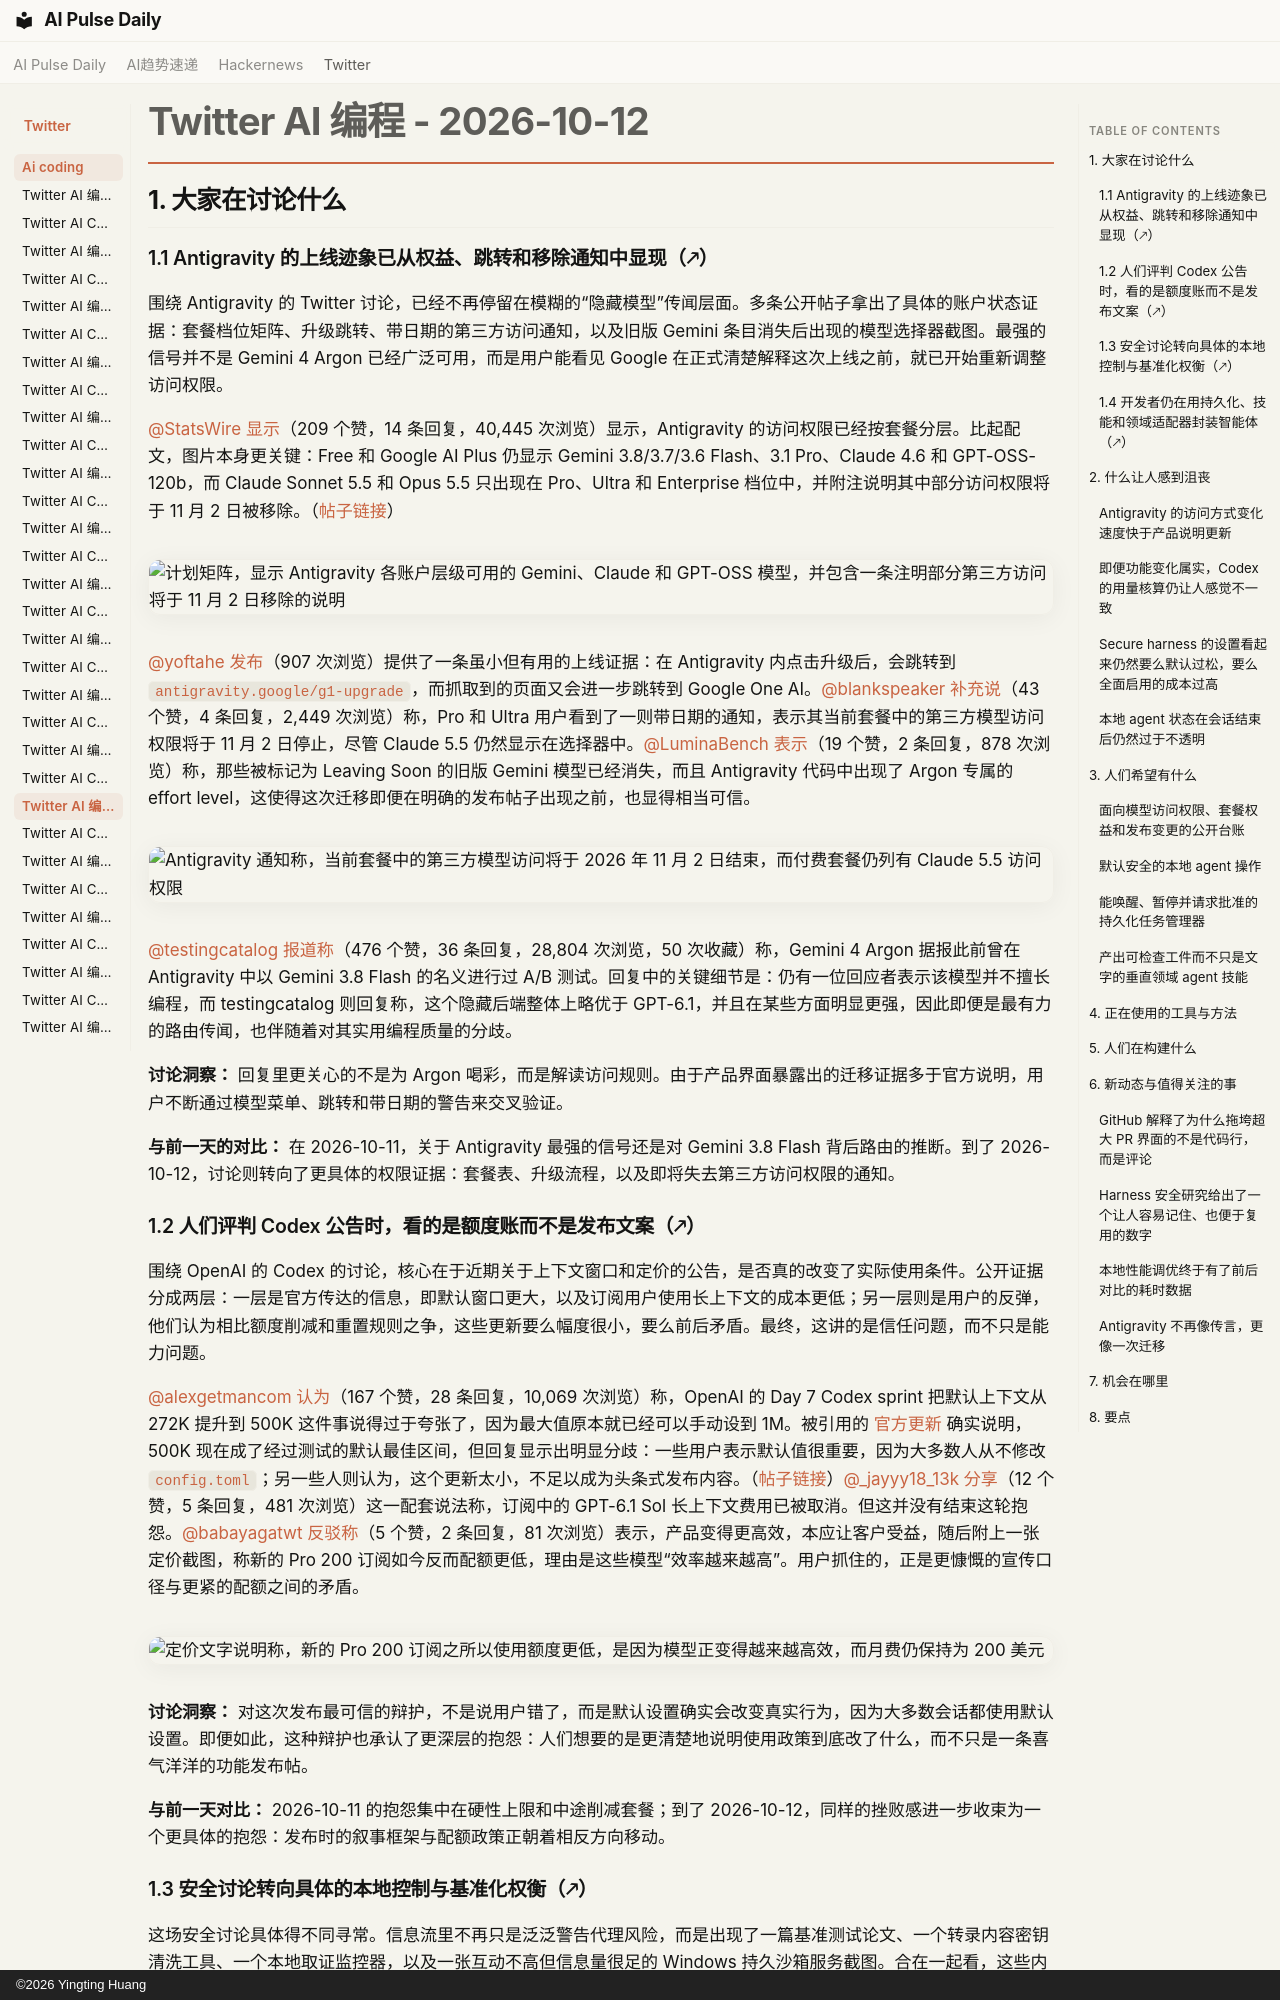

repository: vibewatch/vibewatch.github.io · page: twitter/ai-coding/2026-10-12.zh/index.html · generator: mkdocs · copyright: ©2026 Yingting Huang

# Twitter AI 编程 - 2026-10-12

## 1. 大家在讨论什么

### 1.1 Antigravity 的上线迹象已从权益、跳转和移除通知中显现（🡕）

围绕 Antigravity 的 Twitter 讨论，已经不再停留在模糊的“隐藏模型”传闻层面。多条公开帖子拿出了具体的账户状态证据：套餐档位矩阵、升级跳转、带日期的第三方访问通知，以及旧版 Gemini 条目消失后出现的模型选择器截图。最强的信号并不是 Gemini 4 Argon 已经广泛可用，而是用户能看见 Google 在正式清楚解释这次上线之前，就已开始重新调整访问权限。

[@StatsWire](https://x.com/StatsWire) [显示](https://x.com/StatsWire/status/2109568320676499854)（209 个赞，14 条回复，40,445 次浏览）显示，Antigravity 的访问权限已经按套餐分层。比起配文，图片本身更关键：Free 和 Google AI Plus 仍显示 Gemini 3.8/3.7/3.6 Flash、3.1 Pro、Claude 4.6 和 GPT-OSS-120b，而 Claude Sonnet 5.5 和 Opus 5.5 只出现在 Pro、Ultra 和 Enterprise 档位中，并附注说明其中部分访问权限将于 11 月 2 日被移除。（[帖子链接](https://x.com/StatsWire/status/2109568320676499854)）

![计划矩阵，显示 Antigravity 各账户层级可用的 Gemini、Claude 和 GPT-OSS 模型，并包含一条注明部分第三方访问将于 11 月 2 日移除的说明](https://pbs.twimg.com/media/HUavImGWUAAqI1z.png)

[@yoftahe](https://x.com/yoftahe) [发布](https://x.com/yoftahe/status/2109686224516727286)（907 次浏览）提供了一条虽小但有用的上线证据：在 Antigravity 内点击升级后，会跳转到 `antigravity.google/g1-upgrade`，而抓取到的页面又会进一步跳转到 Google One AI。[@blankspeaker](https://x.com/blankspeaker) [补充说](https://x.com/blankspeaker/status/2109718114355347951)（43 个赞，4 条回复，2,449 次浏览）称，Pro 和 Ultra 用户看到了一则带日期的通知，表示其当前套餐中的第三方模型访问权限将于 11 月 2 日停止，尽管 Claude 5.5 仍然显示在选择器中。[@LuminaBench](https://x.com/LuminaBench) [表示](https://x.com/LuminaBench/status/2109771800485769391)（19 个赞，2 条回复，878 次浏览）称，那些被标记为 Leaving Soon 的旧版 Gemini 模型已经消失，而且 Antigravity 代码中出现了 Argon 专属的 effort level，这使得这次迁移即便在明确的发布帖子出现之前，也显得相当可信。

![Antigravity 通知称，当前套餐中的第三方模型访问将于 2026 年 11 月 2 日结束，而付费套餐仍列有 Claude 5.5 访问权限](https://pbs.twimg.com/media/HUc5ThFacAAYsj8.png)

[@testingcatalog](https://x.com/testingcatalog) [报道称](https://x.com/testingcatalog/status/2109651631583240290)（476 个赞，36 条回复，28,804 次浏览，50 次收藏）称，Gemini 4 Argon 据报此前曾在 Antigravity 中以 Gemini 3.8 Flash 的名义进行过 A/B 测试。回复中的关键细节是：仍有一位回应者表示该模型并不擅长编程，而 testingcatalog 则回复称，这个隐藏后端整体上略优于 GPT-6.1，并且在某些方面明显更强，因此即便是最有力的路由传闻，也伴随着对其实用编程质量的分歧。

**讨论洞察：** 回复里更关心的不是为 Argon 喝彩，而是解读访问规则。由于产品界面暴露出的迁移证据多于官方说明，用户不断通过模型菜单、跳转和带日期的警告来交叉验证。

**与前一天的对比：** 在 2026-10-11，关于 Antigravity 最强的信号还是对 Gemini 3.8 Flash 背后路由的推断。到了 2026-10-12，讨论则转向了更具体的权限证据：套餐表、升级流程，以及即将失去第三方访问权限的通知。

### 1.2 人们评判 Codex 公告时，看的是额度账而不是发布文案（🡕）

围绕 OpenAI 的 Codex 的讨论，核心在于近期关于上下文窗口和定价的公告，是否真的改变了实际使用条件。公开证据分成两层：一层是官方传达的信息，即默认窗口更大，以及订阅用户使用长上下文的成本更低；另一层则是用户的反弹，他们认为相比额度削减和重置规则之争，这些更新要么幅度很小，要么前后矛盾。最终，这讲的是信任问题，而不只是能力问题。

[@alexgetmancom](https://x.com/alexgetmancom) [认为](https://x.com/alexgetmancom/status/2109445163315613840)（167 个赞，28 条回复，10,069 次浏览）称，OpenAI 的 Day 7 Codex sprint 把默认上下文从 272K 提升到 500K 这件事说得过于夸张了，因为最大值原本就已经可以手动设到 1M。被引用的 [官方更新](https://x.com/thsottiaux/status/2109430343346581527) 确实说明，500K 现在成了经过测试的默认最佳区间，但回复显示出明显分歧：一些用户表示默认值很重要，因为大多数人从不修改 `config.toml`；另一些人则认为，这个更新太小，不足以成为头条式发布内容。（[帖子链接](https://x.com/alexgetmancom/status/2109445163315613840)）[@_jayyy18_13k](https://x.com/_jayyy18_13k) [分享](https://x.com/_jayyy18_13k/status/2109442614701576249)（12 个赞，5 条回复，481 次浏览）这一配套说法称，订阅中的 GPT-6.1 Sol 长上下文费用已被取消。但这并没有结束这轮抱怨。[@babayagatwt](https://x.com/babayagatwt) [反驳称](https://x.com/babayagatwt/status/2109592466685075727)（5 个赞，2 条回复，81 次浏览）表示，产品变得更高效，本应让客户受益，随后附上一张定价截图，称新的 Pro 200 订阅如今反而配额更低，理由是这些模型“效率越来越高”。用户抓住的，正是更慷慨的宣传口径与更紧的配额之间的矛盾。

![定价文字说明称，新的 Pro 200 订阅之所以使用额度更低，是因为模型正变得越来越高效，而月费仍保持为 200 美元](https://pbs.twimg.com/media/HUbHKj7bMAAWXZR.jpg)

**讨论洞察：** 对这次发布最可信的辩护，不是说用户错了，而是默认设置确实会改变真实行为，因为大多数会话都使用默认设置。即便如此，这种辩护也承认了更深层的抱怨：人们想要的是更清楚地说明使用政策到底改了什么，而不只是一条喜气洋洋的功能发布帖。

**与前一天对比：** 2026-10-11 的抱怨集中在硬性上限和中途削减套餐；到了 2026-10-12，同样的挫败感进一步收束为一个更具体的抱怨：发布时的叙事框架与配额政策正朝着相反方向移动。
